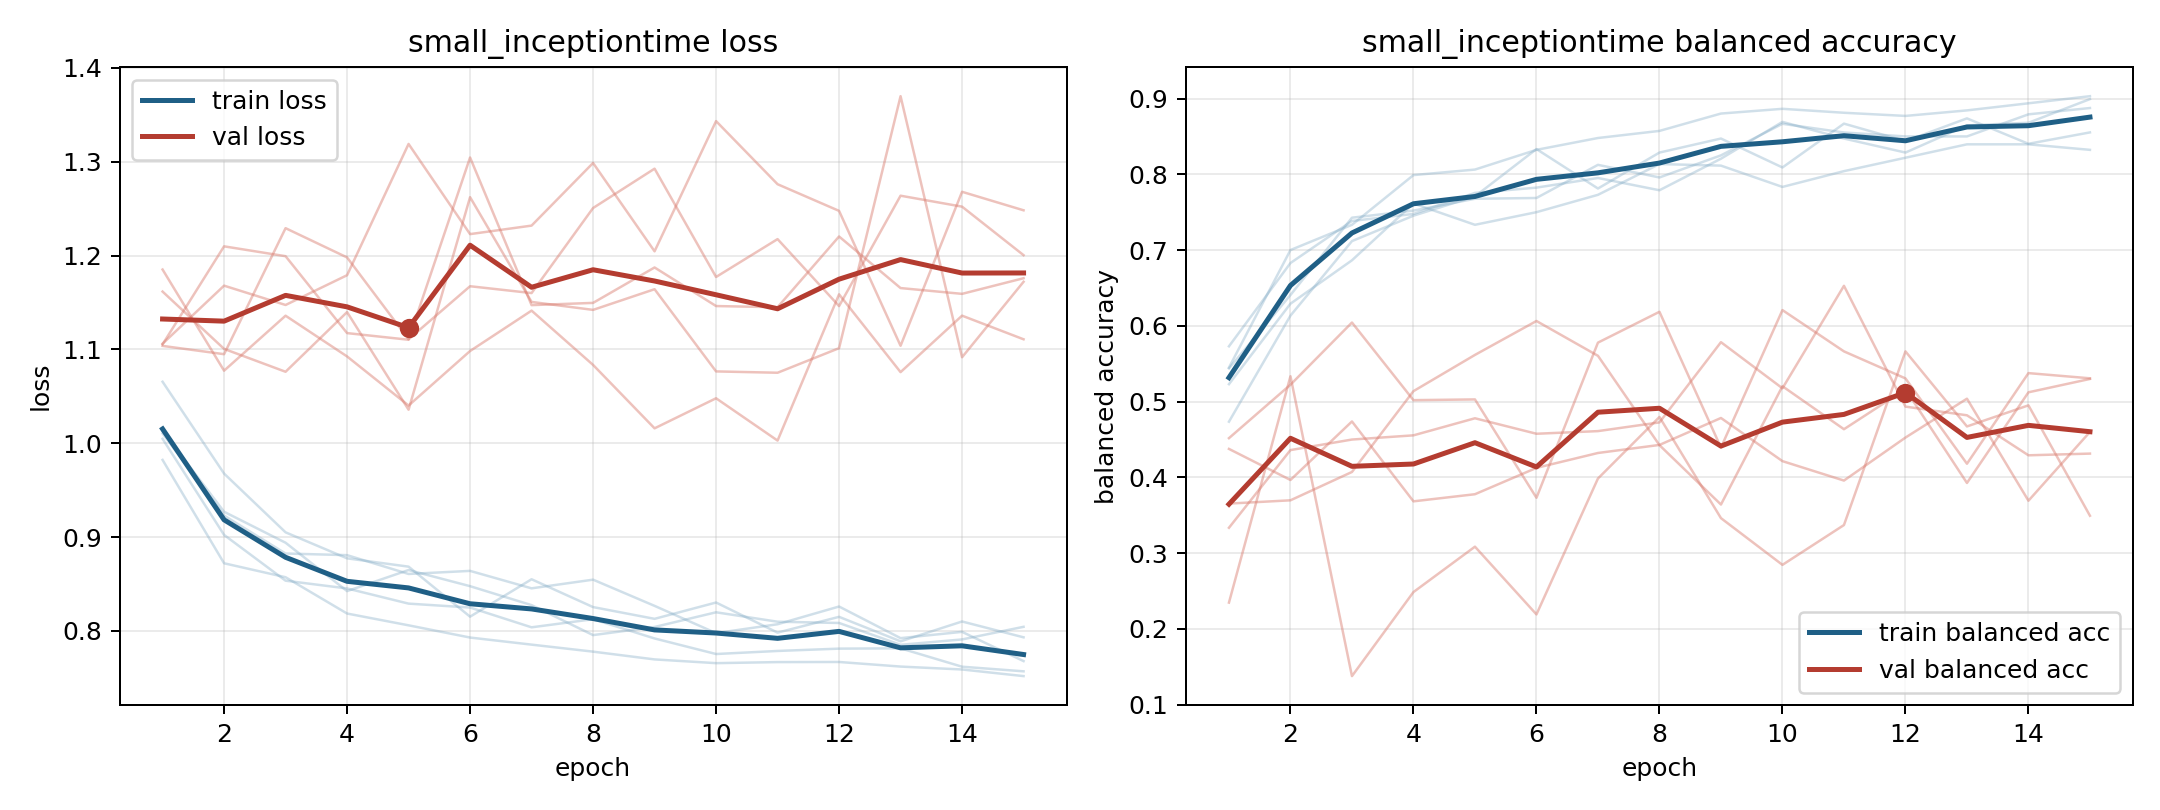

The file beside this chart, header and first rows:
model, fold, epoch, train_loss, train_balanced_accuracy, val_loss, val_balanced_accuracy
small_inceptiontime, 1, 1, 1.01, 0.5729, 1.162, 0.4517
small_inceptiontime, 1, 2, 0.9229, 0.6829, 1.101, 0.5222
small_inceptiontime, 1, 3, 0.8824, 0.7384, 1.076, 0.6043
small_inceptiontime, 1, 4, 0.8807, 0.7477, 1.14, 0.5018
small_inceptiontime, 1, 5, 0.8606, 0.7755, 1.036, 0.5028
small_inceptiontime, 1, 6, 0.8639, 0.7824, 1.262, 0.3729
small_inceptiontime, 1, 7, 0.8453, 0.7951, 1.151, 0.5778
small_inceptiontime, 1, 8, 0.8546, 0.7789, 1.142, 0.6185
small_inceptiontime, 1, 9, 0.8266, 0.8206, 1.164, 0.4392
small_inceptiontime, 1, 10, 0.7976, 0.8692, 1.077, 0.6207
small_inceptiontime, 1, 11, 0.807, 0.8472, 1.075, 0.5662
small_inceptiontime, 1, 12, 0.8259, 0.8287, 1.101, 0.5305
small_inceptiontime, 1, 13, 0.7922, 0.8646, 1.37, 0.4179
small_inceptiontime, 1, 14, 0.7989, 0.8681, 1.092, 0.5375
small_inceptiontime, 1, 15, 0.7678, 0.8993, 1.172, 0.5307
small_inceptiontime, 2, 1, 1.005, 0.5438, 1.104, 0.3653
small_inceptiontime, 2, 2, 0.9023, 0.6406, 1.095, 0.3696
small_inceptiontime, 2, 3, 0.8535, 0.7427, 1.229, 0.407
small_inceptiontime, 2, 4, 0.8452, 0.7521, 1.198, 0.5137
small_inceptiontime, 2, 5, 0.829, 0.7677, 1.111, 0.5616
small_inceptiontime, 2, 6, 0.8248, 0.7687, 1.167, 0.6063
small_inceptiontime, 2, 7, 0.8038, 0.8125, 1.16, 0.5604
small_inceptiontime, 2, 8, 0.8124, 0.7958, 1.251, 0.4424
small_inceptiontime, 2, 9, 0.7919, 0.825, 1.293, 0.364
small_inceptiontime, 2, 10, 0.7753, 0.8667, 1.177, 0.5202
small_inceptiontime, 2, 11, 0.7786, 0.8552, 1.218, 0.4635
small_inceptiontime, 2, 12, 0.781, 0.85, 1.146, 0.5162
small_inceptiontime, 2, 13, 0.7814, 0.85, 1.264, 0.3925
small_inceptiontime, 2, 14, 0.7618, 0.8792, 1.252, 0.5122
small_inceptiontime, 2, 15, 0.7569, 0.8875, 1.2, 0.5298
small_inceptiontime, 3, 1, 1.013, 0.5229, 1.185, 0.3333
small_inceptiontime, 3, 2, 0.9269, 0.6292, 1.077, 0.4359
small_inceptiontime, 3, 3, 0.8939, 0.6865, 1.136, 0.4498
small_inceptiontime, 3, 4, 0.8424, 0.7615, 1.092, 0.4554
small_inceptiontime, 3, 5, 0.8648, 0.7333, 1.04, 0.4779
small_inceptiontime, 3, 6, 0.8476, 0.75, 1.098, 0.4575
small_inceptiontime, 3, 7, 0.8274, 0.7729, 1.141, 0.461
small_inceptiontime, 3, 8, 0.7955, 0.8135, 1.083, 0.4725
small_inceptiontime, 3, 9, 0.8041, 0.8115, 1.016, 0.5784
small_inceptiontime, 3, 10, 0.8198, 0.7833, 1.048, 0.5175
small_inceptiontime, 3, 11, 0.8097, 0.8042, 1.003, 0.6528
small_inceptiontime, 3, 12, 0.8084, 0.8219, 1.159, 0.4933
small_inceptiontime, 3, 13, 0.7851, 0.8396, 1.076, 0.4818
small_inceptiontime, 3, 14, 0.7908, 0.8396, 1.136, 0.429
small_inceptiontime, 3, 15, 0.8043, 0.8323, 1.111, 0.4313
small_inceptiontime, 4, 1, 0.9822, 0.5448, 1.106, 0.4375
small_inceptiontime, 4, 2, 0.872, 0.7, 1.168, 0.3964
small_inceptiontime, 4, 3, 0.8572, 0.7333, 1.147, 0.4737
small_inceptiontime, 4, 4, 0.8185, 0.799, 1.179, 0.3682
small_inceptiontime, 4, 5, 0.8059, 0.8063, 1.319, 0.3776
small_inceptiontime, 4, 6, 0.7929, 0.8323, 1.223, 0.4124
small_inceptiontime, 4, 7, 0.7853, 0.8479, 1.232, 0.4321
small_inceptiontime, 4, 8, 0.7778, 0.8573, 1.299, 0.4427
small_inceptiontime, 4, 9, 0.7696, 0.8802, 1.205, 0.4783
small_inceptiontime, 4, 10, 0.7656, 0.8865, 1.343, 0.4213
small_inceptiontime, 4, 11, 0.7667, 0.8812, 1.276, 0.3957
small_inceptiontime, 4, 12, 0.7668, 0.8771, 1.248, 0.4524
small_inceptiontime, 4, 13, 0.7619, 0.8844, 1.104, 0.5038
small_inceptiontime, 4, 14, 0.7588, 0.8938, 1.268, 0.3691
small_inceptiontime, 4, 15, 0.7518, 0.9031, 1.248, 0.4599
... 15 more rows
